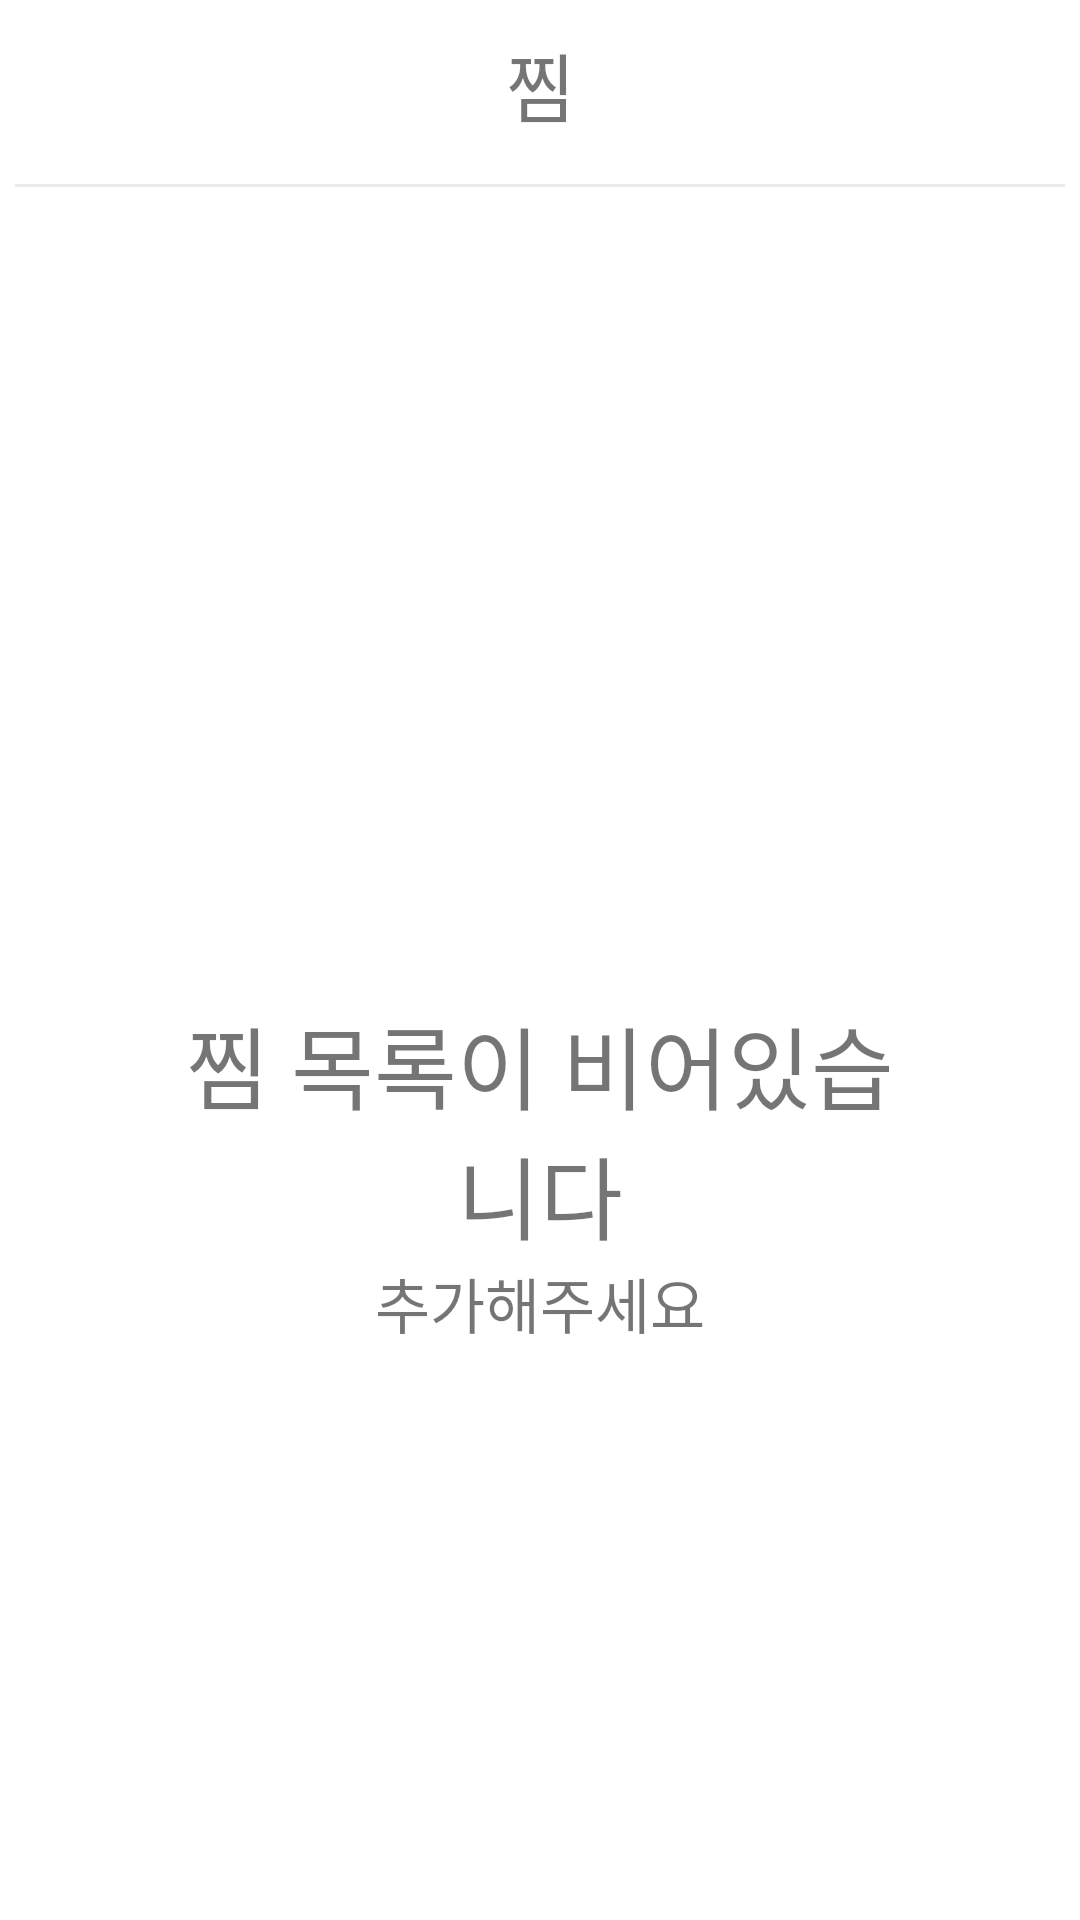

Reconstruct the res/layout file that produces this screen, plus the resources it refers to.
<!-- AndroidManifest.xml: application theme Theme.SearchPharmacy -->
<!-- res/layout/fragment_favorite.xml -->
<?xml version="1.0" encoding="utf-8"?>
<LinearLayout xmlns:android="http://schemas.android.com/apk/res/android"
    xmlns:tools="http://schemas.android.com/tools"
    android:layout_width="match_parent"
    android:layout_height="match_parent"
    android:orientation="vertical"
    xmlns:app="http://schemas.android.com/apk/res-auto"
    tools:context=".ui.view.favorite.FavoriteFragment">

    <TextView
        android:id="@+id/title"
        android:layout_width="match_parent"
        android:layout_height="wrap_content"
        android:text="찜"
        android:textSize="25sp"
        android:gravity="center"
        android:padding="10dp"
        app:layout_constraintTop_toTopOf="parent"
        app:layout_constraintStart_toStartOf="parent"
        app:layout_constraintEnd_toEndOf="parent"
        />
    <View
        app:layout_constraintTop_toBottomOf="@id/title"
        android:layout_width="match_parent"
        android:layout_height="1dp"
        android:layout_marginStart="5dp"
        android:layout_marginEnd="5dp"
        android:layout_marginTop="5dp"
        android:background="@color/lightGrey"/>

    <FrameLayout
        android:layout_width="match_parent"
        android:layout_height="match_parent"
        app:layout_constraintTop_toBottomOf="@id/title"
        app:layout_constraintBottom_toBottomOf="parent"
        >
        <androidx.recyclerview.widget.RecyclerView
            android:id="@+id/favorite_rv"
            android:layout_width="match_parent"
            android:layout_height="match_parent"
            />


        <LinearLayout
            android:id="@+id/no_item_notice"

            android:layout_width="match_parent"
            android:layout_height="wrap_content"
            android:background="@drawable/white_radius_stroke_bg"
            android:orientation="vertical"
            android:layout_gravity="center"
            android:gravity="center"
            android:padding="30dp"
            android:layout_margin="20dp"
            >

            <ImageView
                android:layout_width="70dp"
                android:layout_height="70dp"
                android:layout_marginBottom="10dp"
                app:srcCompat="@drawable/ic_empty_box" />

            <TextView
                android:layout_width="match_parent"
                android:layout_height="wrap_content"
                android:text="찜 목록이 비어있습니다"
                android:gravity="center_horizontal"
                android:textSize="30sp"
                />
            <TextView
                android:layout_width="match_parent"
                android:layout_height="wrap_content"
                android:text="추가해주세요"
                android:gravity="center_horizontal"
                android:textSize="20sp"/>
        </LinearLayout>
    </FrameLayout>

</LinearLayout>
<!-- resources referenced by this layout -->
<resources>
  <color name="lightGrey">#EAEAEA</color>
  <style name="Theme.SearchPharmacy" parent="Theme.MaterialComponents.DayNight.NoActionBar">
          
          <item name="colorPrimary">#93B5C6</item>
          <item name="colorPrimaryVariant">#C9CCD5</item>
          <item name="colorOnPrimary">@color/white</item>
          
          <item name="colorSecondary">@color/teal_200</item>
          <item name="colorSecondaryVariant">@color/teal_700</item>
          <item name="colorOnSecondary">@color/black</item>
          
          <item name="android:statusBarColor" tools:targetApi="l">?attr/colorPrimaryVariant</item>
          
      </style>
  <color name="white">#FFFFFFFF</color>
  <color name="teal_200">#FF03DAC5</color>
  <color name="teal_700">#FF018786</color>
  <color name="black">#FF000000</color>
</resources>
